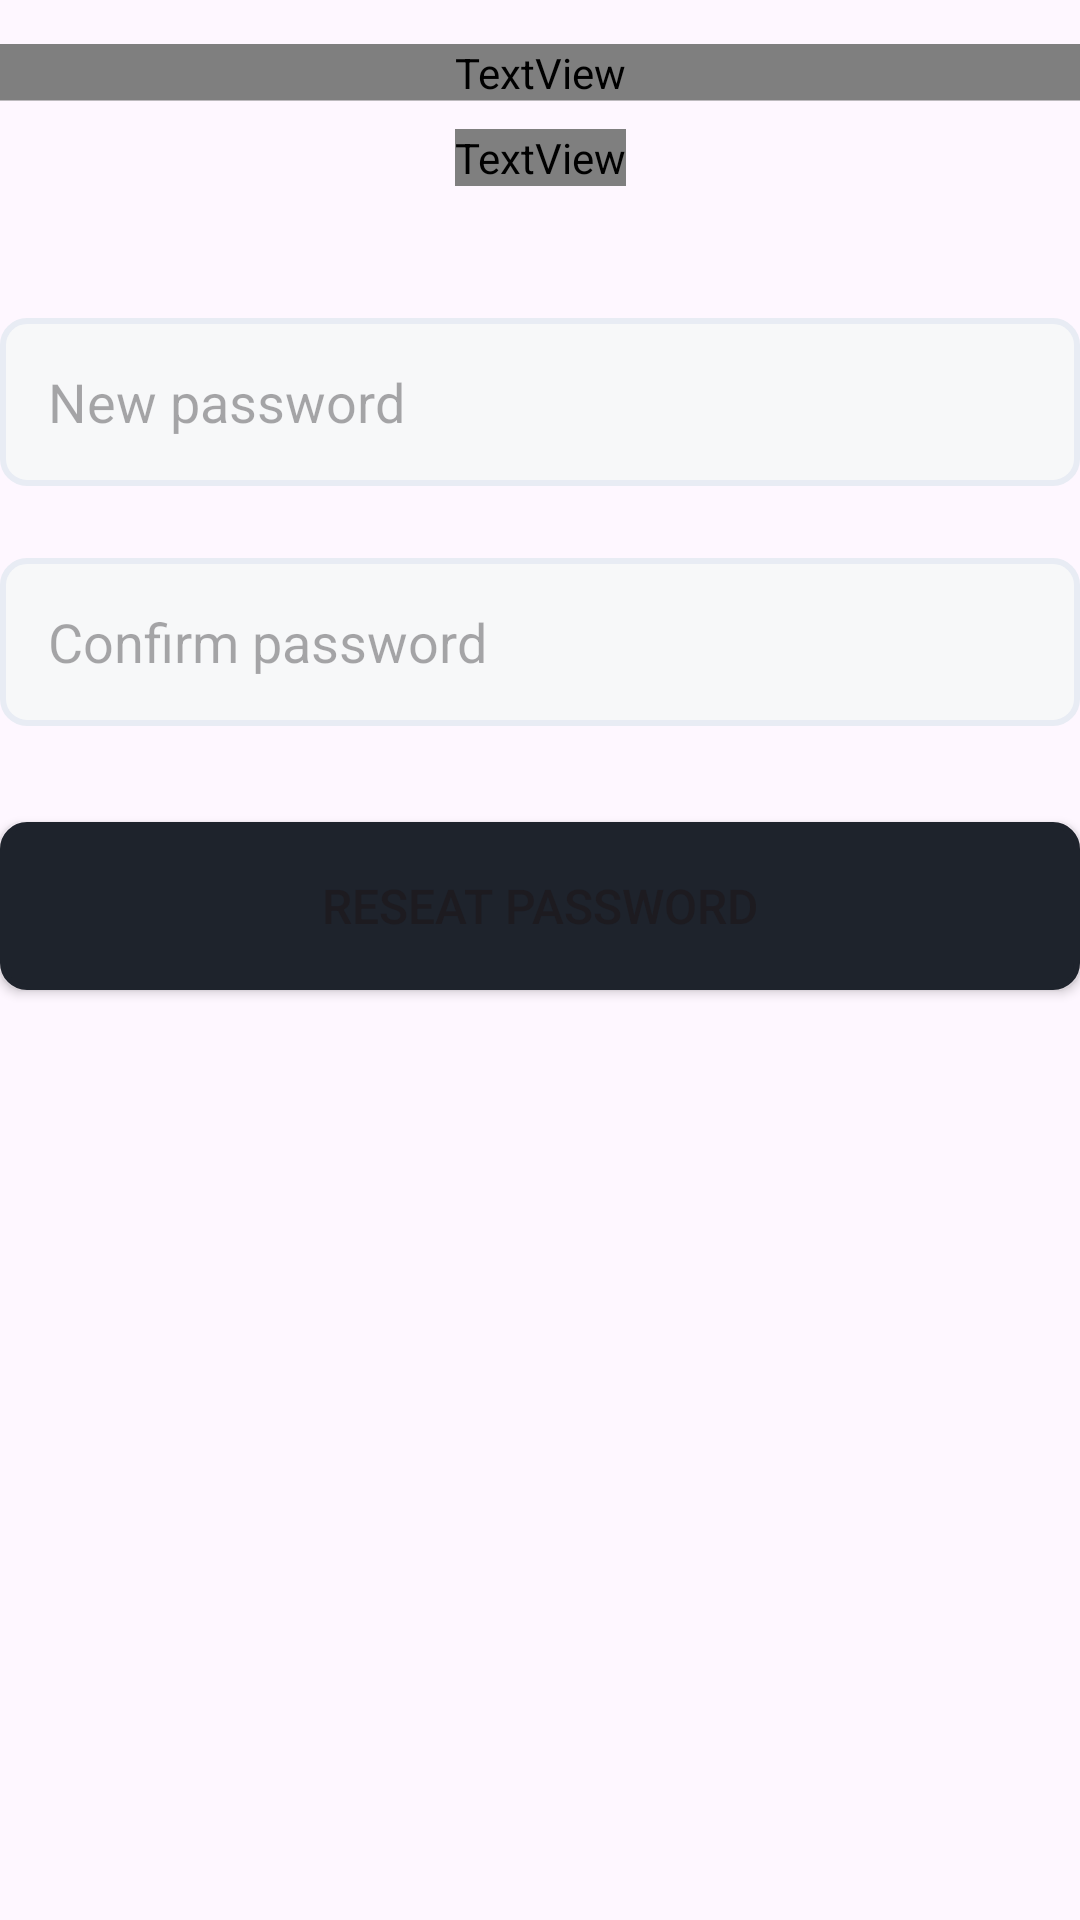

Write the Android layout XML for this screen, with the resource values it uses.
<!-- AndroidManifest.xml: application theme Theme.Sijili -->
<!-- res/layout/activity_create_new_password.xml -->
<?xml version="1.0" encoding="utf-8"?>
<androidx.constraintlayout.widget.ConstraintLayout xmlns:android="http://schemas.android.com/apk/res/android"
    xmlns:app="http://schemas.android.com/apk/res-auto"
    xmlns:tools="http://schemas.android.com/tools"
    android:layout_width="match_parent"
    android:layout_height="match_parent"
    android:layout_margin="24dp"
    tools:context=".CreateNewPassword">

    <TextView
        android:id="@+id/create_new_pass_text"
        android:layout_width="match_parent"
        android:layout_height="wrap_content"
        android:layout_alignParentLeft="true"
        android:layout_alignParentTop="true"
        android:layout_alignParentRight="true"
        android:layout_marginTop="16dp"
        android:gravity="top"
        android:lineHeight="38sp"
        android:lineSpacingExtra="3sp"
        android:text="@string/create_new_pass_text"
        android:textAppearance="@style/hello_login"
        android:textSize="34sp"
        android:translationY="-1.5sp"
        app:layout_constraintEnd_toEndOf="parent"
        app:layout_constraintStart_toStartOf="parent"
        app:layout_constraintTop_toTopOf="parent" />

    <TextView
        android:id="@+id/textView3"
        android:layout_width="wrap_content"
        android:layout_height="wrap_content"
        android:layout_marginTop="8dp"
        android:text="@string/create_new_pass_desc"
        android:textAppearance="@style/small_text"
        app:layout_constraintEnd_toEndOf="parent"
        app:layout_constraintStart_toStartOf="parent"
        app:layout_constraintTop_toBottomOf="@+id/create_new_pass_text" />

    <EditText
        android:id="@+id/enteredNewPassword"
        android:layout_width="match_parent"
        android:layout_height="56dp"
        android:layout_marginTop="44dp"
        android:layout_weight="1"
        android:background="@drawable/edit_text_form"
        android:ems="10"
        android:hint="@string/new_pass_text"
        android:inputType="textPassword"
        android:paddingStart="16dp"
        android:paddingEnd="16dp"
        app:layout_constraintEnd_toEndOf="parent"
        app:layout_constraintStart_toStartOf="parent"
        app:layout_constraintTop_toBottomOf="@+id/textView3" />

    <EditText
        android:id="@+id/enteredNewPasswordConfirm"
        android:layout_width="match_parent"
        android:layout_height="56dp"
        android:layout_marginTop="24dp"
        android:background="@drawable/edit_text_form"
        android:ems="10"
        android:hint="@string/new_pass_confirm"
        android:inputType="textPassword"
        android:paddingStart="16dp"
        android:paddingEnd="16dp"
        app:layout_constraintEnd_toEndOf="parent"
        app:layout_constraintStart_toStartOf="parent"
        app:layout_constraintTop_toBottomOf="@+id/enteredNewPassword" />

    <Button
        android:id="@+id/reseat_pass_btn"
        android:layout_width="match_parent"
        android:layout_height="56dp"
        android:layout_marginTop="32dp"
        android:background="@drawable/primary_button"
        android:onClick="passToVerifiedSection"
        android:paddingStart="16dp"
        android:paddingEnd="16dp"
        android:text="@string/reseat_pass_btn"
        android:textSize="16dp"
        app:layout_constraintEnd_toEndOf="parent"
        app:layout_constraintStart_toStartOf="parent"
        app:layout_constraintTop_toBottomOf="@+id/enteredNewPasswordConfirm"
        app:layout_constraintVertical_bias="0" />


</androidx.constraintlayout.widget.ConstraintLayout>
<!-- resources referenced by this layout -->
<resources>
  <!-- drawable edit_text_form (drawable) -->
  <layer-list xmlns:android="http://schemas.android.com/apk/res/android">
      <item>
          <shape android:shape="rectangle">
              <solid android:color="#F7F8F9" />
              <corners android:radius="8dp" /> 
              <stroke
                  android:width="2dp"
                  android:color="#E8ECF4" />
          </shape>
      </item>
  </layer-list>
  <!-- drawable primary_button (drawable) -->
  <layer-list xmlns:android="http://schemas.android.com/apk/res/android">
      <item>
          <shape android:shape="rectangle">
              <solid android:color="@color/primary" />
              <corners android:radius="8dp" /> 
              <stroke
                  android:width="2dp"
                  android:color="@color/primary" />
          </shape>
      </item>
  </layer-list>
  <string name="create_new_pass_desc">Your new password must be unique from those previously used.</string>
  <string name="create_new_pass_text">Create new password</string>
  <string name="new_pass_confirm">Confirm password</string>
  <string name="new_pass_text">New password</string>
  <string name="reseat_pass_btn">Reseat password</string>
  <style name="hello_login">
          <item name="android:textSize">30sp</item>
          <item name="android:letterSpacing">-0.01</item>
          <item name="android:textColor">#1E232C</item>
          <item name="android:lineHeight">80sp</item>
          <item name="android:fontFamily">@font/urbanistbold</item>
      </style>
  <style name="small_text">
          <item name="android:textSize">16sp</item>
          <item name="android:textColor">#8391A1</item>
          <item name="android:fontFamily">@font/urbanist</item>
  
      </style>
  <style name="Theme.Sijili" parent="Base.Theme.Sijili" />
  <color name="primary">#1E232C</color>
  <style name="Base.Theme.Sijili" parent="Theme.Material3.DayNight.NoActionBar">
          
           <item name="colorPrimary">@color/primary</item>
           <item name="colorSecondary">@color/secondary</item>
          <item name="colorError">@color/red</item>
          <item name="colorErrorContainer">@color/dark_red</item>
  
      </style>
  <color name="secondary">#35C2C1</color>
  <color name="red">#AE0000</color>
  <color name="dark_red">#6E0000</color>
</resources>
